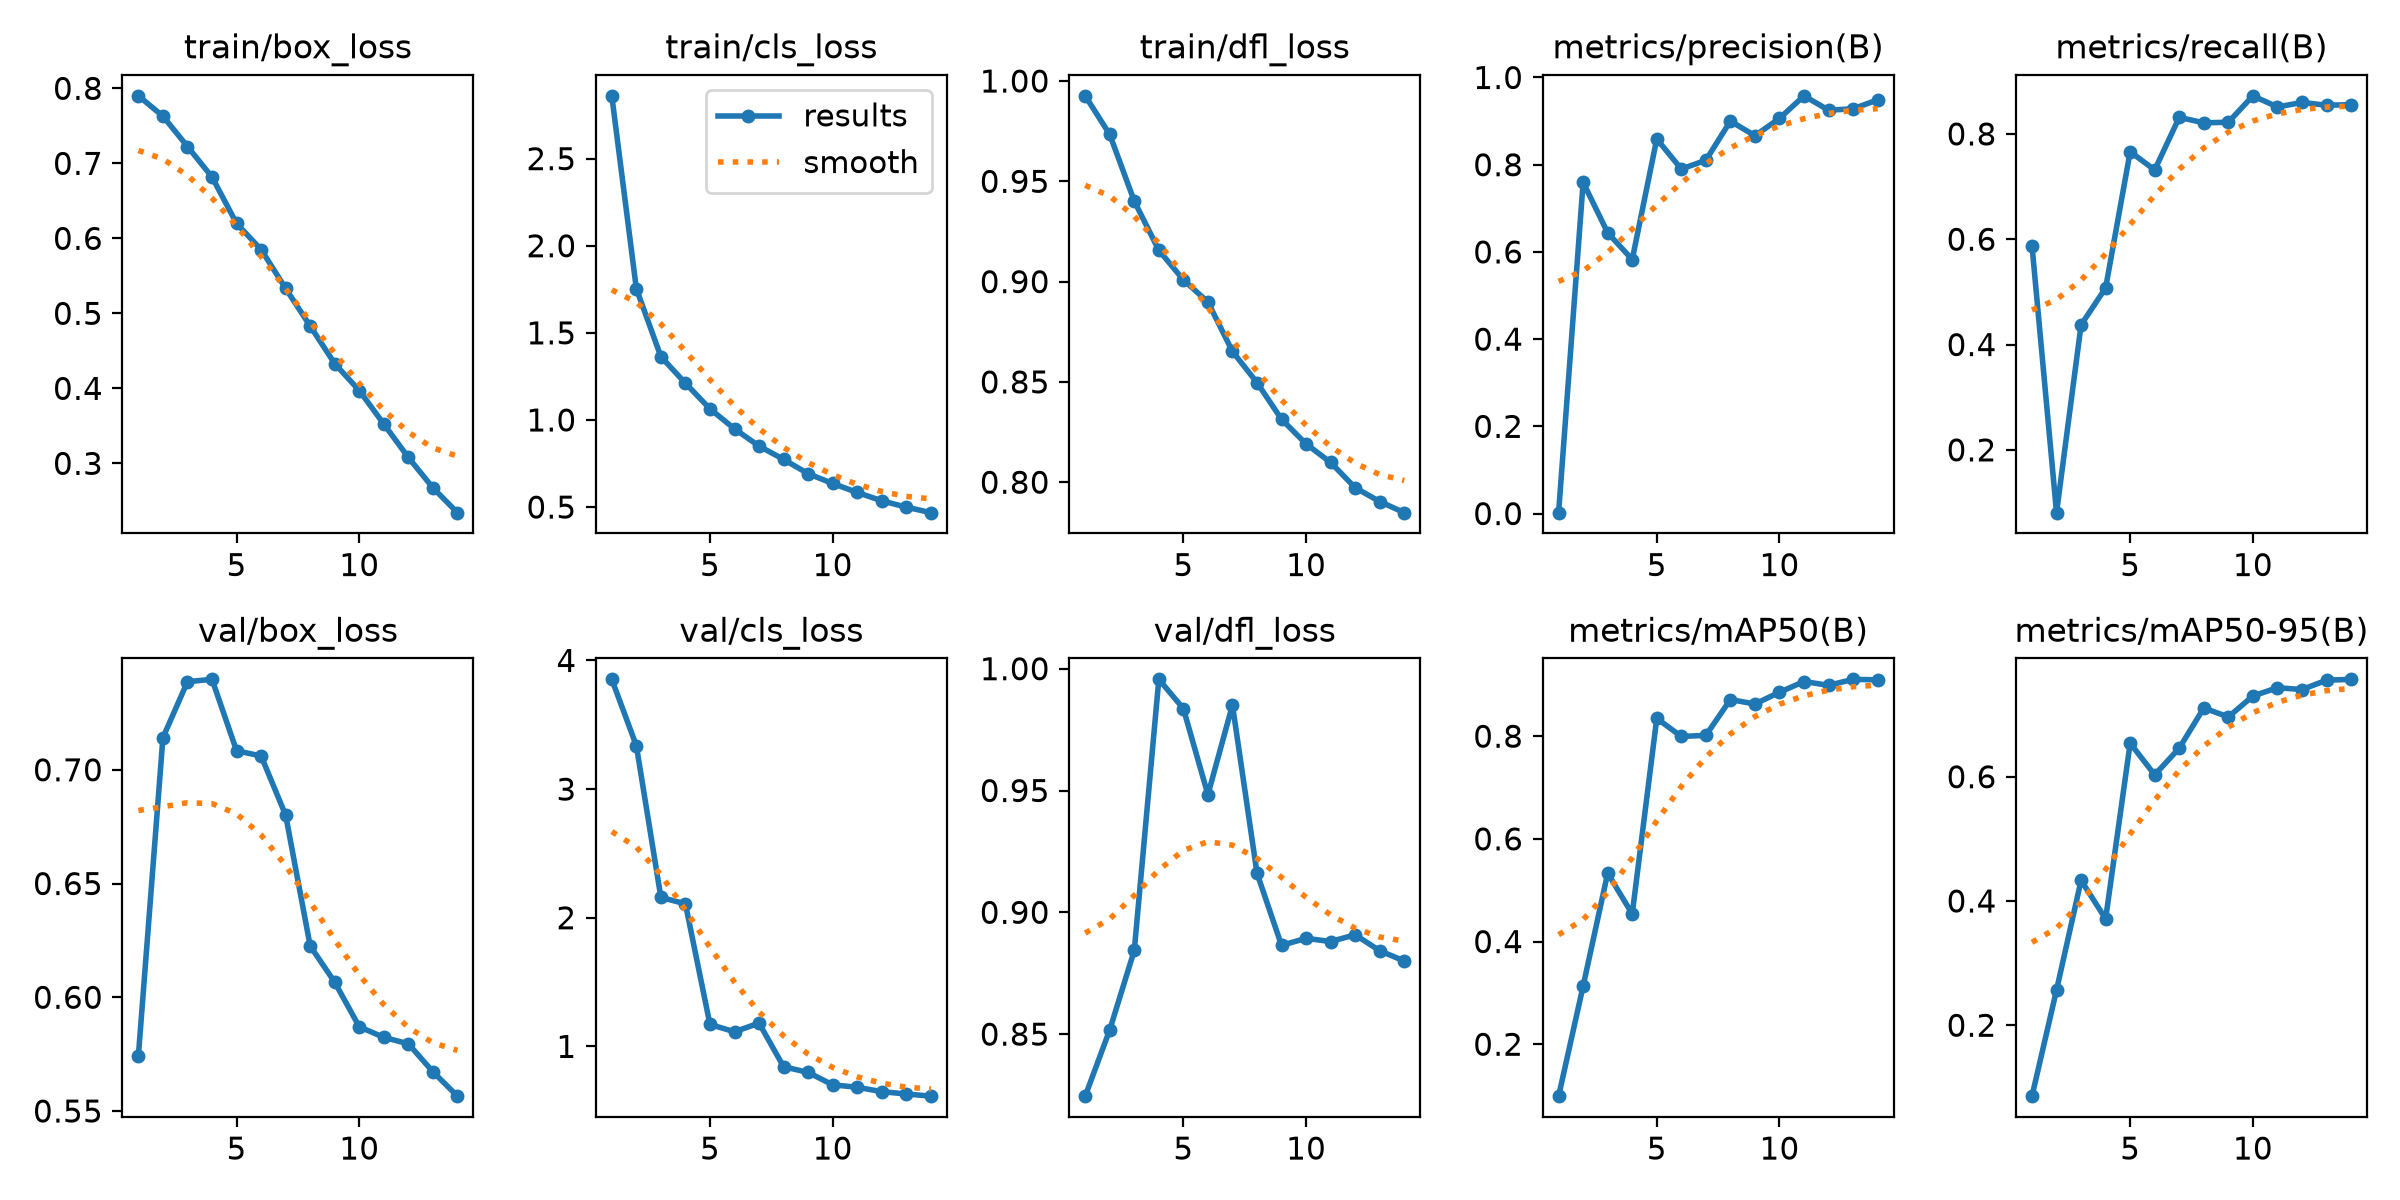

The table this chart was drawn from, first rows:
epoch, time, train/box_loss, train/cls_loss, train/dfl_loss, metrics/precision(B), metrics/recall(B), metrics/mAP50(B), metrics/mAP50-95(B), val/box_loss, val/cls_loss, val/dfl_loss, lr/pg0, lr/pg1, lr/pg2
1, 134.7, 0.79, 2.861, 0.9926, 0.00206, 0.588, 0.09883, 0.08586, 0.5744, 3.853, 0.8245, 0.07086, 0.003238, 0.003238
2, 308.5, 0.7629, 1.754, 0.9734, 0.7596, 0.08076, 0.3135, 0.2567, 0.7141, 3.338, 0.8518, 0.04039, 0.006107, 0.006107
3, 529.3, 0.7224, 1.363, 0.9401, 0.6439, 0.4374, 0.5332, 0.4331, 0.7387, 2.158, 0.8844, 0.009456, 0.008504, 0.008504
4, 762.4, 0.6817, 1.211, 0.9156, 0.5826, 0.5075, 0.4538, 0.3713, 0.7398, 2.108, 0.9956, 0.007879, 0.007879, 0.007879
5, 1004, 0.6198, 1.064, 0.9009, 0.859, 0.7661, 0.8347, 0.654, 0.7084, 1.171, 0.9836, 0.007171, 0.007171, 0.007171
6, 1236, 0.585, 0.949, 0.8898, 0.7901, 0.7316, 0.7995, 0.603, 0.7061, 1.114, 0.9483, 0.006464, 0.006464, 0.006464
7, 1481, 0.5332, 0.8499, 0.8652, 0.8102, 0.8314, 0.8016, 0.646, 0.6801, 1.181, 0.9851, 0.005757, 0.005757, 0.005757
8, 1719, 0.483, 0.7735, 0.8497, 0.9, 0.821, 0.8713, 0.7106, 0.6225, 0.8421, 0.9161, 0.00505, 0.00505, 0.00505
9, 1960, 0.4329, 0.6914, 0.8314, 0.8665, 0.8222, 0.8628, 0.6962, 0.6066, 0.798, 0.8864, 0.004343, 0.004343, 0.004343
10, 2184, 0.3971, 0.6352, 0.8191, 0.9062, 0.8723, 0.8856, 0.7298, 0.587, 0.7016, 0.8893, 0.003636, 0.003636, 0.003636
11, 2411, 0.3524, 0.5838, 0.8098, 0.9579, 0.8512, 0.9066, 0.7433, 0.5824, 0.6826, 0.888, 0.002929, 0.002929, 0.002929
12, 2630, 0.3079, 0.5358, 0.7973, 0.925, 0.8597, 0.8991, 0.7402, 0.5795, 0.6483, 0.8908, 0.002221, 0.002221, 0.002221
13, 2852, 0.2674, 0.4995, 0.7904, 0.9282, 0.8544, 0.9108, 0.7553, 0.5673, 0.6305, 0.8842, 0.001514, 0.001514, 0.001514
14, 3056, 0.2343, 0.4678, 0.7848, 0.9487, 0.8556, 0.9098, 0.7567, 0.5565, 0.6134, 0.88, 0.0008071, 0.0008071, 0.0008071
